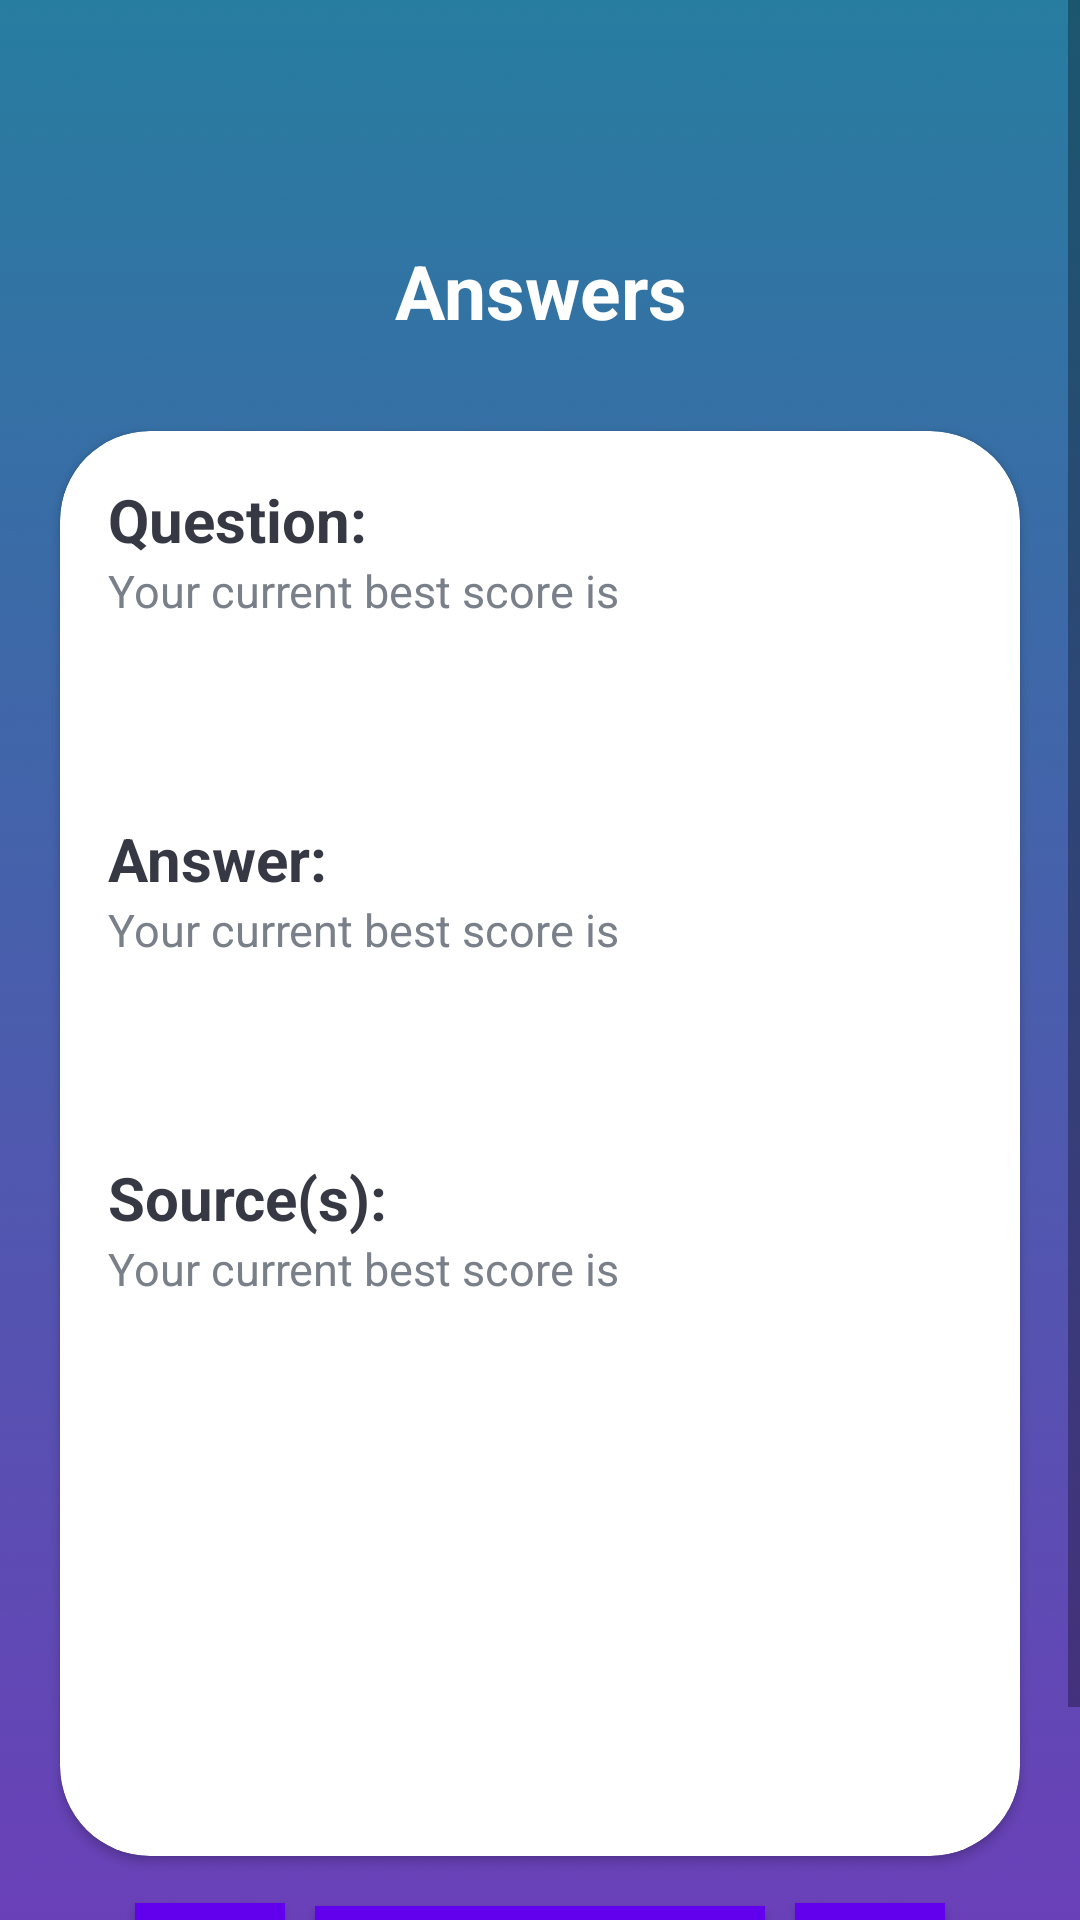

Here is an Android app screen rendered from its layout file. Give the layout XML and the strings, colors and styles it references.
<!-- AndroidManifest.xml: application theme Theme.MaterialComponents.DayNight.NoActionBar -->
<!-- res/layout/activity_learn.xml -->
<?xml version="1.0" encoding="utf-8"?>
<ScrollView xmlns:android="http://schemas.android.com/apk/res/android"
    xmlns:app="http://schemas.android.com/apk/res-auto"
    xmlns:tools="http://schemas.android.com/tools"
    android:layout_width="match_parent"
    android:layout_height="match_parent"
    android:background="@drawable/ic_bg"
    >

    <LinearLayout
        android:layout_width="match_parent"
        android:layout_height="wrap_content"
        android:gravity="center"
        android:orientation="vertical">

    <TextView
        android:id="@+id/textView"
        android:layout_width="match_parent"
        android:layout_height="wrap_content"
        android:layout_marginBottom="30dp"
        android:layout_marginTop="80dp"
        android:gravity="center"
        android:text="Answers"
        android:textColor="@color/white"
        android:textSize="25sp"
        android:textStyle="bold" />

    <androidx.cardview.widget.CardView
        android:layout_width="match_parent"
        android:layout_height="wrap_content"
        android:layout_marginStart="20dp"
        app:cardCornerRadius="30dp"
        android:layout_marginEnd="20dp"
        android:layout_marginBottom="-20dp"
        android:background="@color/white">

        <LinearLayout
            android:layout_width="match_parent"
            android:layout_height="match_parent"
            android:layout_gravity="center"
            android:orientation="vertical"
            android:layout_margin="16dp">

            <TextView
                android:layout_width="match_parent"
                android:layout_height="wrap_content"
                android:text="Question:"
                android:textColor="#363843"
                android:textSize="20sp"
                android:textStyle="bold" />

            <TextView
                android:id="@+id/q"
                android:layout_width="match_parent"
                android:layout_height="70dp"
                android:text="Your current best score is"
                android:textColor="#7A8089"
                android:textSize="15sp" />
            <TextView
                android:layout_width="match_parent"
                android:layout_height="wrap_content"
                android:text="Answer:"
                android:layout_marginTop="16dp"
                android:textColor="#363843"
                android:textSize="20sp"
                android:textStyle="bold" />

            <TextView
                android:id="@+id/answ"
                android:layout_width="match_parent"
                android:layout_height="70dp"
                android:text="Your current best score is"
                android:textColor="#7A8089"
                android:textSize="15sp" />
            <TextView
                android:layout_width="match_parent"
                android:layout_height="wrap_content"
                android:text="Source(s):"
                android:layout_marginTop="16dp"
                android:textColor="#363843"
                android:textSize="20sp"
                android:textStyle="bold" />



                    <TextView
                        android:id="@+id/source"
                        android:layout_width="match_parent"
                        android:layout_height="190dp"
                        android:text="Your current best score is"
                        android:textColor="#7A8089"
                        android:textSize="15sp"
                        android:scrollbars = "vertical"/>


        </LinearLayout>
    </androidx.cardview.widget.CardView>

    <LinearLayout
        android:layout_width="match_parent"
        android:layout_height="wrap_content"
        android:orientation="horizontal"
        android:gravity="center">

        <Button
            android:id="@+id/previous"
            android:layout_width="50dp"
            android:layout_height="50dp"
            android:background="@color/design_default_color_primary"
            app:iconPadding="0dp"
            app:icon="@drawable/ic_baseline_arrow_back_24"
            app:iconGravity="textStart" />

        <Button
            android:id="@+id/button2"
            android:layout_width="10dp"
            android:layout_height="wrap_content"
            android:clickable="false"
            android:focusable="false"
            android:text="Button"
            android:visibility="invisible" />

        <Button
            android:id="@+id/startQuiz"
            android:layout_width="150dp"
            android:layout_height="wrap_content"
            android:background="@color/design_default_color_primary"
            android:textColor="@color/white"
            android:textSize="18sp"
            android:text="START QUIZ"
            android:textStyle="bold"
            />

        <Button
            android:id="@+id/button3"
            android:layout_width="10dp"
            android:layout_height="wrap_content"
            android:clickable="false"
            android:focusable="false"
            android:text="Button"
            android:visibility="invisible" />

        <Button
            android:id="@+id/next"
            android:layout_width="50dp"
            android:layout_height="50dp"
            android:background="@color/design_default_color_primary"
            app:iconPadding="0dp"
            app:icon="@drawable/ic_baseline_arrow_forward_24"
            app:iconGravity="textEnd" />
    </LinearLayout>

</LinearLayout>
    </ScrollView>
<!-- resources referenced by this layout -->
<resources>
  <!-- drawable ic_bg: png bitmap (drawable-v24, 64111 bytes) -->
  <!-- not gathered from this repository: default colours our renderer supplied (Android Studio template values) -->
  <color name="white">#FFFFFFFF</color>
</resources>
